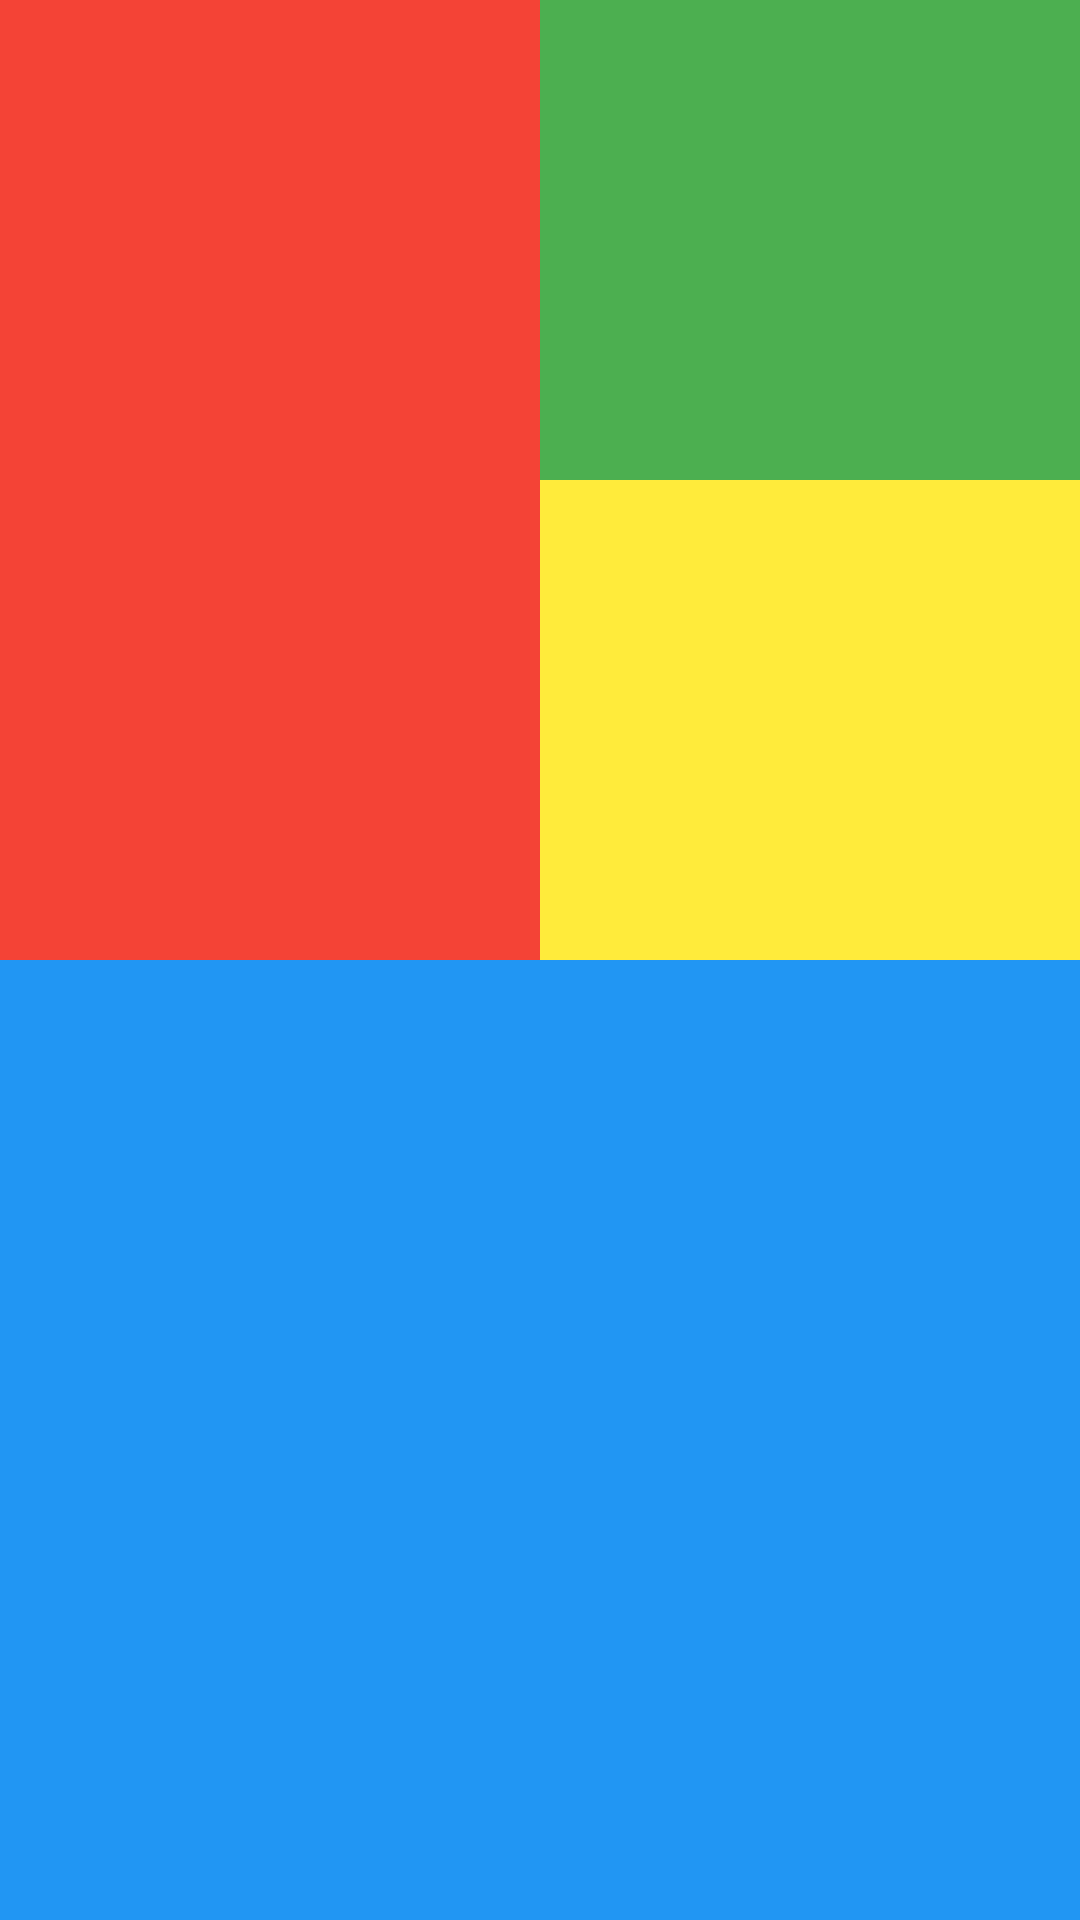

Reconstruct the res/layout file that produces this screen, plus the resources it refers to.
<!-- AndroidManifest.xml: application theme Theme.Sondouni -->
<!-- res/layout/activity_lenear_exam1.xml -->
<?xml version="1.0" encoding="utf-8"?>
<LinearLayout
    xmlns:android="http://schemas.android.com/apk/res/android"
    android:layout_width="match_parent"
    android:layout_height="match_parent"
    android:orientation='vertical'>
    <LinearLayout
        android:layout_width="match_parent"
        android:layout_height="0dp"
        android:layout_weight="1"
        android:orientation="horizontal">
        <LinearLayout
            android:layout_width="0dp"
            android:layout_height="match_parent"
            android:layout_weight="1"
            android:background="#F44336">
        </LinearLayout>
        <LinearLayout
            android:layout_width="0dp"
            android:layout_height="match_parent"
            android:layout_weight="1"
            android:orientation="vertical">
            <LinearLayout
                android:layout_width="match_parent"
                android:layout_height="0dp"
                android:layout_weight="1"
                android:background="#4CAF50">
            </LinearLayout>
            <LinearLayout
                android:layout_width="match_parent"
                android:layout_height="0dp"
                android:layout_weight="1"
                android:background="#FFEB3B">
            </LinearLayout>
        </LinearLayout>
    </LinearLayout>
    <LinearLayout
        android:layout_width="match_parent"
        android:layout_height="0dp"
        android:layout_weight="1"
        android:background="#2196F3">
    </LinearLayout>


</LinearLayout>
<!-- resources referenced by this layout -->
<resources>
  <style name="Theme.Sondouni" parent="Theme.MaterialComponents.DayNight.DarkActionBar">
          
          <item name="colorPrimary">@color/purple_500</item>
          <item name="colorPrimaryVariant">@color/purple_700</item>
          <item name="colorOnPrimary">@color/white</item>
          
          <item name="colorSecondary">@color/teal_200</item>
          <item name="colorSecondaryVariant">@color/teal_700</item>
          <item name="colorOnSecondary">@color/black</item>
          
          <item name="android:statusBarColor" tools:targetApi="l">?attr/colorPrimaryVariant</item>
          
      </style>
  <!-- not gathered from this repository: default colours our renderer supplied (Android Studio template values) -->
  <color name="purple_500">#FF6200EE</color>
  <color name="purple_700">#FF3700B3</color>
  <color name="teal_200">#FF03DAC5</color>
  <color name="teal_700">#FF018786</color>
  <color name="black">#FF000000</color>
  <color name="white">#FFFFFFFF</color>
</resources>
